Run: headless pygame with SDL's dummy video driver; simulated clock (each Clock.tick advances the game by its frame time, no real sleeping); random seed 0; keys injected as events and as key.get_pressed() state; no mouse input.
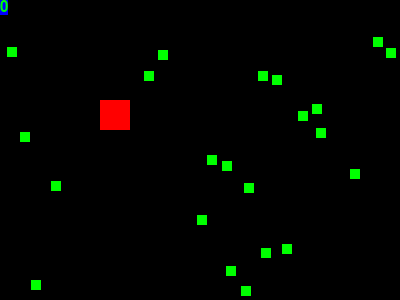
Frame 1 of 4 · flips 1–60 · no input
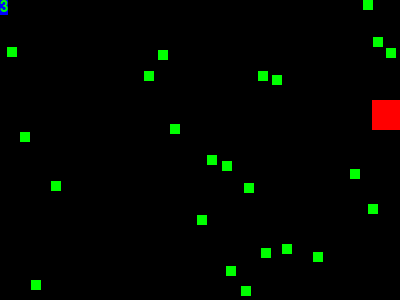
Frame 2 of 4 · flips 61–180 · tapped SPACE, RETURN · held RIGHT (→), D
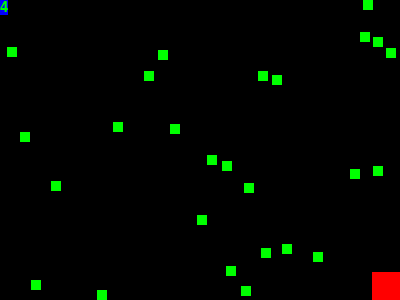
Frame 3 of 4 · flips 181–300 · held DOWN (↓), S
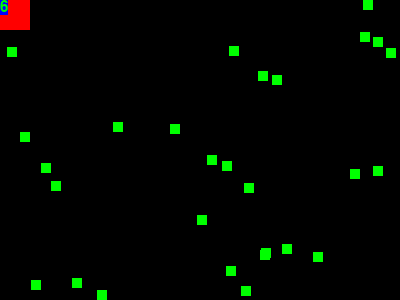
Frame 4 of 4 · flips 301–420 · held LEFT (←), A, UP (↑), W

The pygame program that drew these frames:

#testInput.py Jordan's Test Input
import pygame, sys, random
from pygame.locals import *

#check for collision
def doRectsOverlap(rect1, rect2):
    for a,b in [(rect1, rect2),(rect2, rect1)]:
        if (isPointInsideRect(a.left, a.top, b) or
            isPointInsideRect(a.left, a.bottom, b) or
            isPointInsideRect(a.right, a.top, b) or
            isPointInsideRect(a.right, a.bottom, b)):
            return True
    
    return False

def isPointInsideRect(x,y,rect):
    if (x > rect.left) and (x < rect.right) and (y > rect.top) and (y < rect.bottom):
        return True
    else:
        return False

def drawText(content):
    #debug info
    basicFont = pygame.font.SysFont(None, 22)
    text = basicFont.render(content, True, GREEN, (0,0,255))

    return text

#main game
pygame.init()
mainClock = pygame.time.Clock()

WIN_WIDTH = 400
WIN_HEIGHT = 300
windowSurface = pygame.display.set_mode((WIN_WIDTH,WIN_HEIGHT),0,32)
pygame.display.set_caption('Jordans Test Input')

GREEN = (0,255,0)
WHITE = (255,255,255)
RED = (255,0,0)
BLUE = (0,0,255)
GREY = (100,100,100)
COLORS = [GREEN, WHITE, RED, BLUE, GREY]

player = {'rect':pygame.Rect(100,100,30,30),'color':WHITE, 'eaten':0}
foodSize = 10
foods = []
foodCount = 20
foodTimerMax = 30
foodTimer = 0
changedColor = False

for food in range(foodCount):
    foods.append(pygame.Rect(random.randint(0, WIN_WIDTH - foodSize),
                             random.randint(0, WIN_HEIGHT - foodSize),
                             foodSize,
                             foodSize))

PLAYER_SPEED = 4
moveLeft = False
moveRight = False
moveDown = False
moveUp = False
moveRandom = False



while True:
    for event in pygame.event.get():
        if event.type == QUIT:
            pygame.quit()
            sys.exit()

        if event.type == KEYDOWN:
            if event.key == K_UP:
                moveUp = True
                moveDown = False
            if event.key == K_DOWN:
                moveDown = True
                moveUp = False
            if event.key == K_LEFT:
                moveLeft = True
                moveRight = False
            if event.key == K_RIGHT:
                moveRight = True
                moveLeft = False
            if event.key == ord('x'):
                moveRandom = True
        if event.type == KEYUP:
            if event.key == K_ESCAPE:
                pygame.quit()
                sys.exit()
            if event.key == K_UP:
                moveUp = False
            if event.key == K_DOWN:
                moveDown = False
            if event.key == K_LEFT:
                moveLeft = False
            if event.key == K_RIGHT:
                moveRight = False
            if event.key == ord('x'):
                moveRandom = False

    if moveUp and player['rect'].top > 0:
        player['rect'].top -= PLAYER_SPEED
    if moveDown and player['rect'].bottom < WIN_HEIGHT:
        player['rect'].bottom += PLAYER_SPEED
    if moveLeft and player['rect'].left > 0:
        player['rect'].left -= PLAYER_SPEED
    if moveRight and player['rect'].right < WIN_WIDTH:
        player['rect'].right += PLAYER_SPEED
    if moveRandom:
        player['rect'].x = random.randint(0, WIN_WIDTH - player['rect'].width)
        player['rect'].y = random.randint(0, WIN_HEIGHT - player['rect'].height)
        
    windowSurface.fill((0,0,0))
    
    #check if should add food
    foodTimer += 1
    if foodTimer == foodTimerMax:
        foodTimer = 0
        foods.append(pygame.Rect(random.randint(0, WIN_WIDTH - foodSize),
                             random.randint(0, WIN_HEIGHT - foodSize),
                             foodSize,
                             foodSize))

    #draw food
    for food in foods[:]:
        if doRectsOverlap(food, player['rect']):
            foods.remove(food)
            player['eaten'] += 1
            changedColor = False
        else:
            pygame.draw.rect(windowSurface, GREEN, food)

    pygame.draw.rect(windowSurface,player['color'],player['rect'])

    #check if should change player color
    if player['eaten'] % 10 == 0 and changedColor == False:
        player['color'] = COLORS[random.randint(0,len(COLORS)-1)]
        changedColor = True

    text = drawText(str(player['eaten']))
    pygame.draw.rect(windowSurface, (255,255,255), text.get_rect())
    windowSurface.blit(text, text.get_rect())

    pygame.display.update()
    mainClock.tick(40)
